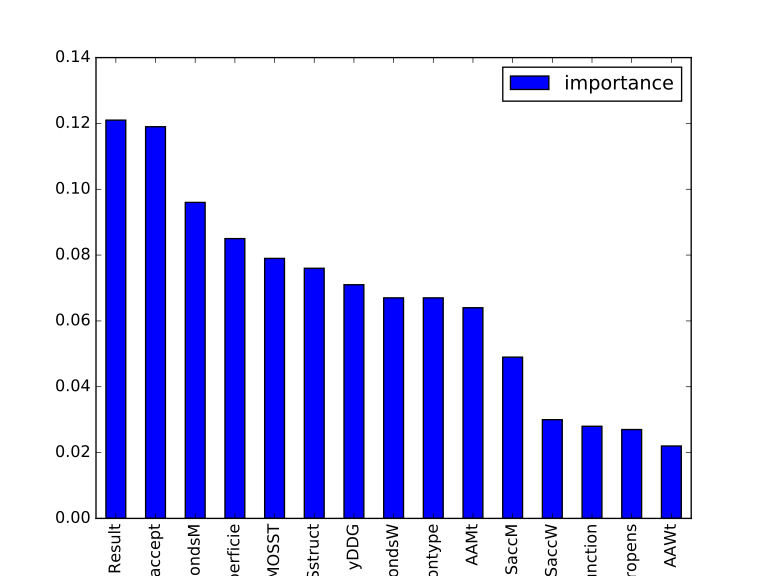

Data behind this chart, as committed beside it:
feature, importance
Result, 0.121
Positionaccept, 0.119
ShbondsM, 0.096
SectorSuperficie, 0.085
MOSST, 0.079
Sstruct, 0.076
yDDG, 0.071
ShbondsW, 0.067
Positiontype, 0.067
AAMt, 0.064
SaccM, 0.049
SaccW, 0.03
Functionalrelevancefunction, 0.028
ProteinPropens, 0.027
AAWt, 0.022
